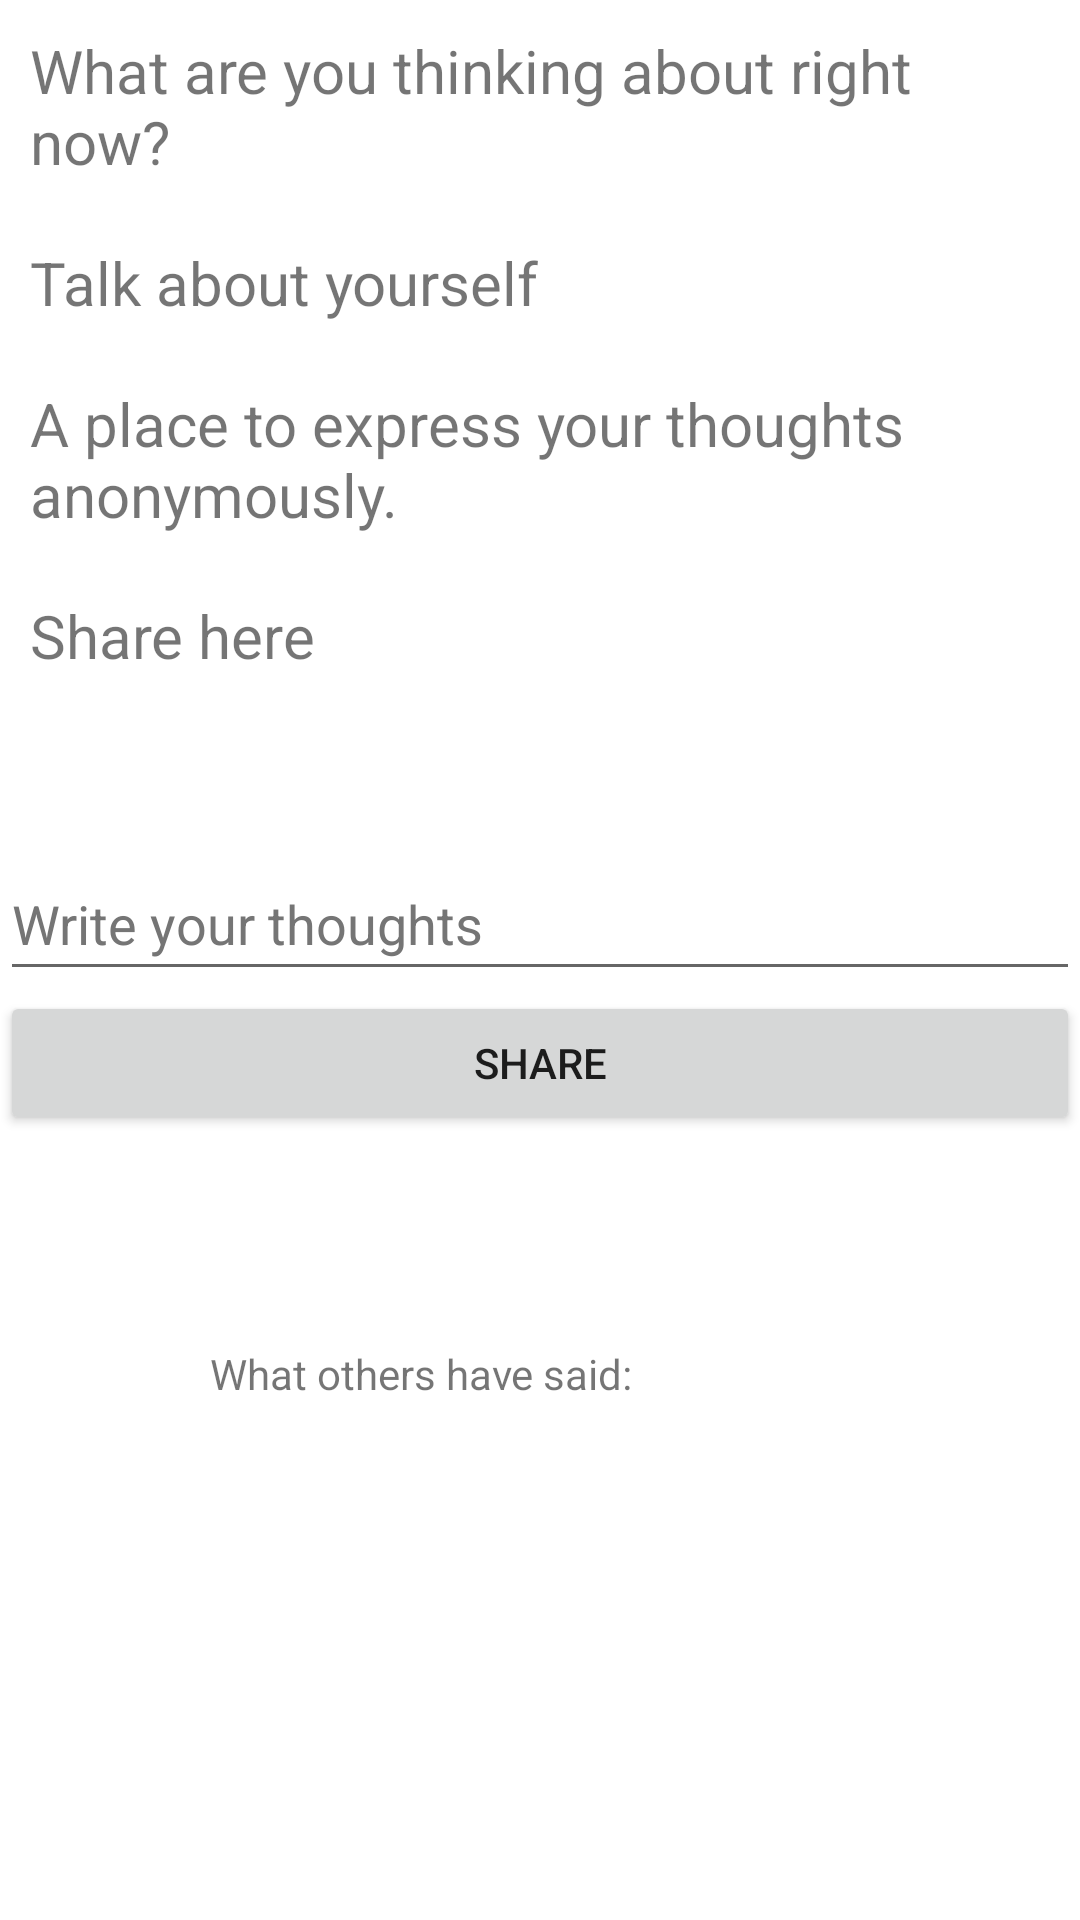

Write the Android layout XML for this screen, with the resource values it uses.
<!-- AndroidManifest.xml: application theme Theme.ShareCare -->
<!-- res/layout/share.xml -->
<?xml version="1.0" encoding="utf-8"?>
<LinearLayout xmlns:android="http://schemas.android.com/apk/res/android"
    android:orientation="vertical"
    android:layout_width="match_parent"
    android:layout_height="match_parent">

    <TextView
        android:id="@+id/textView10"
        android:layout_width="match_parent"
        android:layout_height="wrap_content"
        android:text="What are you thinking about right now?"
        android:textSize="20dp"
        android:layout_margin="10dp"/>
    <TextView
        android:id="@+id/textView11"
        android:layout_width="match_parent"
        android:layout_height="wrap_content"
        android:text="@string/talk_about_yourself"
        android:textSize="20dp"
        android:layout_margin="10dp"/>
    <TextView
        android:id="@+id/textView12"
        android:layout_width="match_parent"
        android:layout_height="wrap_content"
        android:text="A place to express your thoughts anonymously."
        android:textSize="20dp"
        android:layout_margin="10dp"/>
    <TextView
        android:id="@+id/textView13"
        android:layout_width="match_parent"
        android:layout_height="wrap_content"
        android:text="Share here"
        android:textSize="20dp"
        android:layout_margin="10dp"/>
    <TextView
        android:layout_width="match_parent"
        android:layout_height="wrap_content"
        android:layout_margin="10dp"
        android:textSize="20sp"/>

    <com.google.android.material.textfield.TextInputEditText
        android:layout_width="match_parent"
        android:layout_height="wrap_content"
        android:hint="Write your thoughts"
        android:minHeight="48dp"
        android:textColorHint="#757575" />
    <Button
        android:id="@+id/button3"
        android:layout_width="match_parent"
        android:layout_height="wrap_content"
        android:text="SHARE" />

    <TextView
        android:id="@+id/textView14"
        android:layout_width="match_parent"
        android:layout_height="wrap_content"
        android:text="What others have said:"
        android:layout_margin="70dp"/>


</LinearLayout>
<!-- resources referenced by this layout -->
<resources>
  <string name="talk_about_yourself">Talk about yourself</string>
  <style name="Theme.ShareCare" parent="Theme.MaterialComponents.DayNight.NoActionBar">
          
          <item name="colorPrimary">@color/purple_200</item>
          <item name="colorPrimaryVariant">@color/purple_700</item>
          <item name="colorOnPrimary">@color/white</item>
          
          <item name="colorSecondary">@color/teal_200</item>
          <item name="colorSecondaryVariant">@color/teal_700</item>
          <item name="colorOnSecondary">@color/black</item>
          
          <item name="android:statusBarColor" tools:targetApi="l">#432545</item>
          
      </style>
  <color name="purple_200">#7a90e1</color>
  <color name="purple_700">#d265da</color>
  <color name="white">#FFFFFFFF</color>
  <color name="teal_200">#FF03DAC5</color>
  <color name="teal_700">#FF018786</color>
  <color name="black">#FF000000</color>
</resources>
